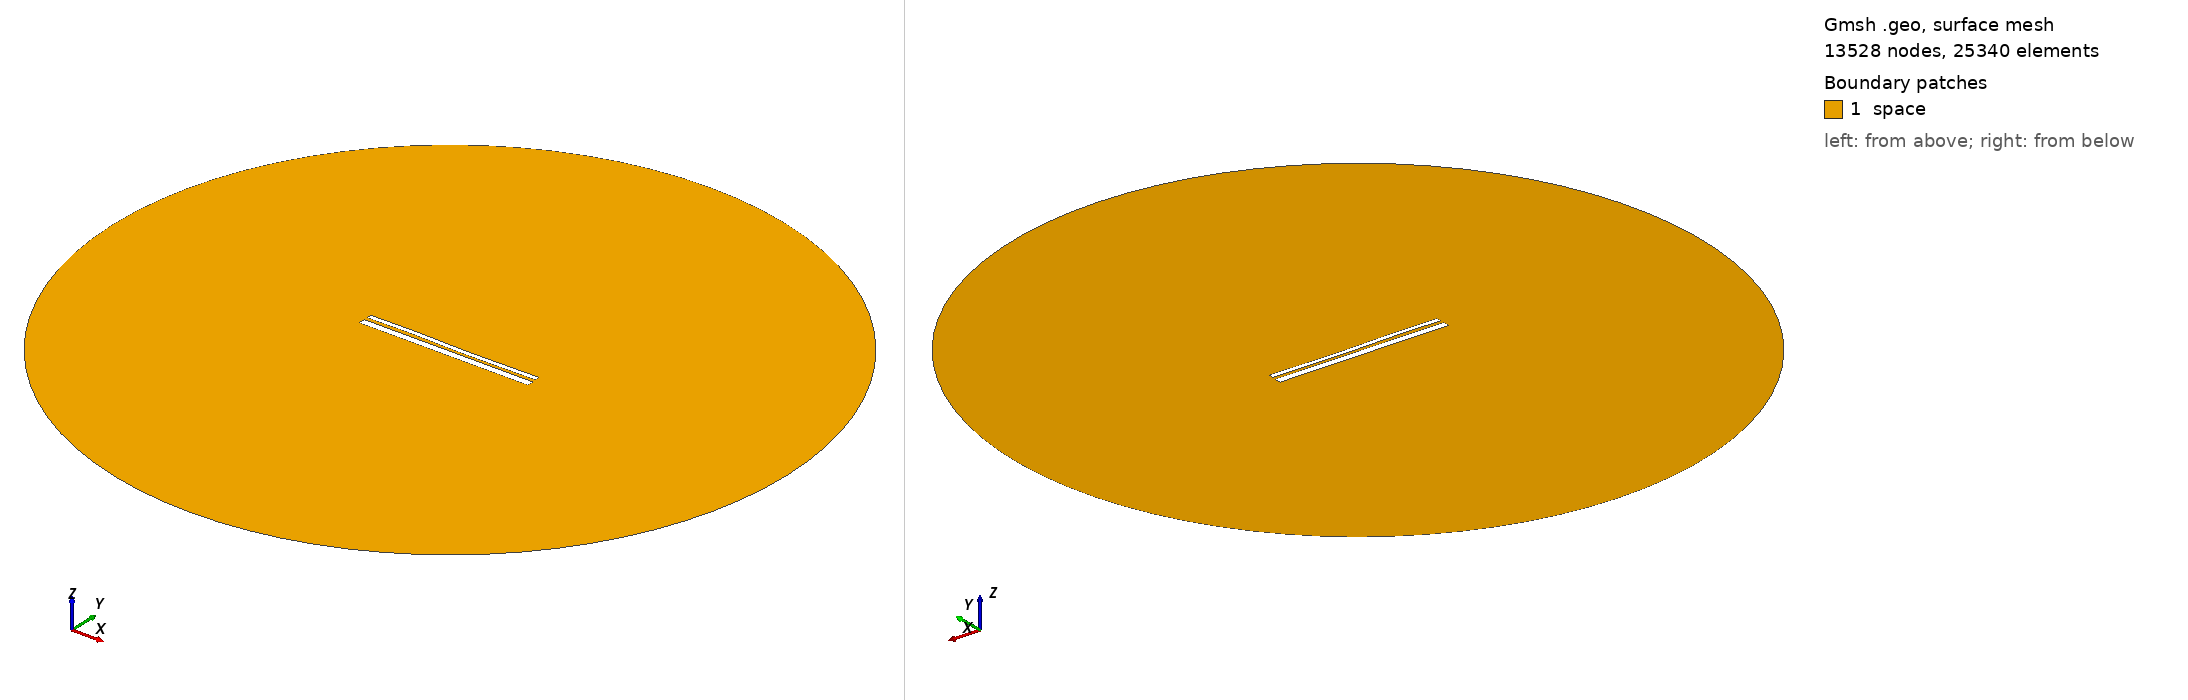

Gmsh geometry script, surface-meshed: 13528 nodes, 25340 surface elements. Boundary patches (legend numbers): 1 space. Left view from above one corner, right view from below the opposite corner. Legend entries are the model's physical surfaces. The drawing asked Gmsh for element sizes between 1% and 20% of the model's largest extent; the script's own settings can give other sizes.

=== 12549.geo (drawn) ===
//---------------------------------------
// Geometry kernel
//---------------------------------------

SetFactory("OpenCASCADE");



//---------------------------------------
// Parameters of the geometry
//---------------------------------------

// Overetch of the upper plate
overetch = 0.5;

// Distance between the plates
distance = 1.5;

// Discretization over the x axis (for the deformation)
nx = 50; 

// Length of the plate
L = 100 - overetch; 

// Number of modes
n = 4; 

// 1st mode coefficient
coeff(1) = -0.15;
beta(1) = 0.596864 * 3.1415926535 / L;

// 2nd mode coefficient
coeff(2) = -0.075;
beta(2) = 1.49418 * 3.1415926535 / L;

// 3rd mode coefficient
coeff(3) = 0.15;
beta(3) = 2.50025 * 3.1415926535 / L;

// 4th mode coefficient
coeff(4) = 0.07499999999999998;
beta(4) = 3.49999 * 3.1415926535 / L;



//---------------------------------------
// Upper plate (deformed rectangle)
//---------------------------------------

// Coordiantes of the upper plate
xmin = -50;
xmax = 50 - overetch;

// Height of the upper plate
yheight = 4 - 2 * overetch;

// Indexes of the points
UpperID[] = {};
LowerID[] = {};
LeftID[] = {};
RightID[] = {};

// Point index
p = 1;

// Horizontal edges
For i In {1:nx}
    x = xmin + (i-1)*(xmax - xmin)/(nx-1);

    y_bottom = distance / 2 + overetch;
    For j In {1:n}
        C = (Cosh(beta(j)*L) + Cos(beta(j)*L)) / (Sinh(beta(j)*L) + Sin(beta(j)*L));
        y_bottom  = y_bottom + coeff(j) * (Cosh(beta(j)*(x+50)) - Cos(beta(j)*(x+50)) - C * (Sinh(beta(j)*(x+50)) - Sin(beta(j)*(x+50))));
    EndFor

    y_top = y_bottom + yheight;

    Point(p) = {x, y_top, 0, 1.0};
    UpperID[i] = p;
    p = p + 1;

    Point(p) = {x, y_bottom, 0, 1.0};
    LowerID[i] = p;
    p = p + 1;
EndFor

// Create point lists
UpperPts[] = {}; LowerPts[] = {};
For i In {1:nx}
  UpperPts[] += {UpperID[i]};
  LowerPts[] += {LowerID[i]};
EndFor

// Build splines
Spline(1) = {UpperPts[]};
Spline(2) = {LowerPts[]};
Line(3) = {LowerPts[nx-1], UpperPts[nx-1]};
Line(4) = {LowerPts[0], UpperPts[0]};

// Build the plane surface
Curve Loop(1) = {2, 3, -1, -4};
Plane Surface(1) = {1};



//---------------------------------------
// Lower plate (rectangle)
//---------------------------------------

// Vertices
Point(1001) = {-50, -1, 0, 1.0};
Point(1002) = { 50, -1, 0, 1.0};
Point(1003) = { 50,  -5, 0, 1.0};
Point(1004) = {-50,  -5, 0, 1.0};

// Edges
Line(5) = {1001, 1002};
Line(6) = {1002, 1003};
Line(7) = {1003, 1004};
Line(8) = {1004, 1001};

// Plane surface
Line Loop(2) = {5, 6, 7, 8};
Plane Surface(2) = {2}; 



//---------------------------------------
// Outer (fictious) boundary
//---------------------------------------

// Points
Point(1005) = {0, 0, 0};       // Center
Point(1006) = {200, 0, 0};     // Start point
Point(1007) = {0, 200, 0};     // 90 degrees
Point(1008) = {-200, 0, 0};    // 180 degrees
Point(1009) = {0, -200, 0};    // 270 degrees

// Circle arcs (each needs start, center, end)
Circle(9) = {1006, 1005, 1007};
Circle(10) = {1007, 1005, 1008};
Circle(11) = {1008, 1005, 1009};
Circle(12) = {1009, 1005, 1006};

// Plane surface for the entire domain
Curve Loop(3) = {9, 10, 11, 12};
Surface(3) = {3};

// Subtract the plates from the whole domain to obtain the actual domain where we want to solve the equations
BooleanDifference{ Surface{3}; Delete; }{ Surface{1}; Surface{2}; Delete; }




//---------------------------------------
// Transfinite Lines/Curves
//---------------------------------------

// Set the number of points on the boundaries
r = 7;

// Plates
Transfinite Curve {1, 2} = 50*r Using Progression 1;
Transfinite Curve {3, 4} = 2*r Using Progression 1;
Transfinite Line {5, 7} = 50*r Using Progression 1;
Transfinite Line {6, 8} = 2*r Using Progression 1;

// Outer boundary
Transfinite Line {9, 10, 11, 12} = 20 Using Progression 1;



//---------------------------------------
// Physical groups
//---------------------------------------                

// Physical curves (boundaries)
Physical Line("force_segment", 10) = {2};
Physical Line("upper_plate", 11) = {1, 3, 4};
Physical Line("lower_plate", 12) = {5, 6, 7, 8};
Physical Line("boundary", 20) = {9, 10, 11, 12};

// Physical Surfaces
Physical Surface("space", 30) = {3};



//---------------------------------------
// 6. Generate the Mesh
//---------------------------------------

// 2D mesh generation
Mesh 2;
